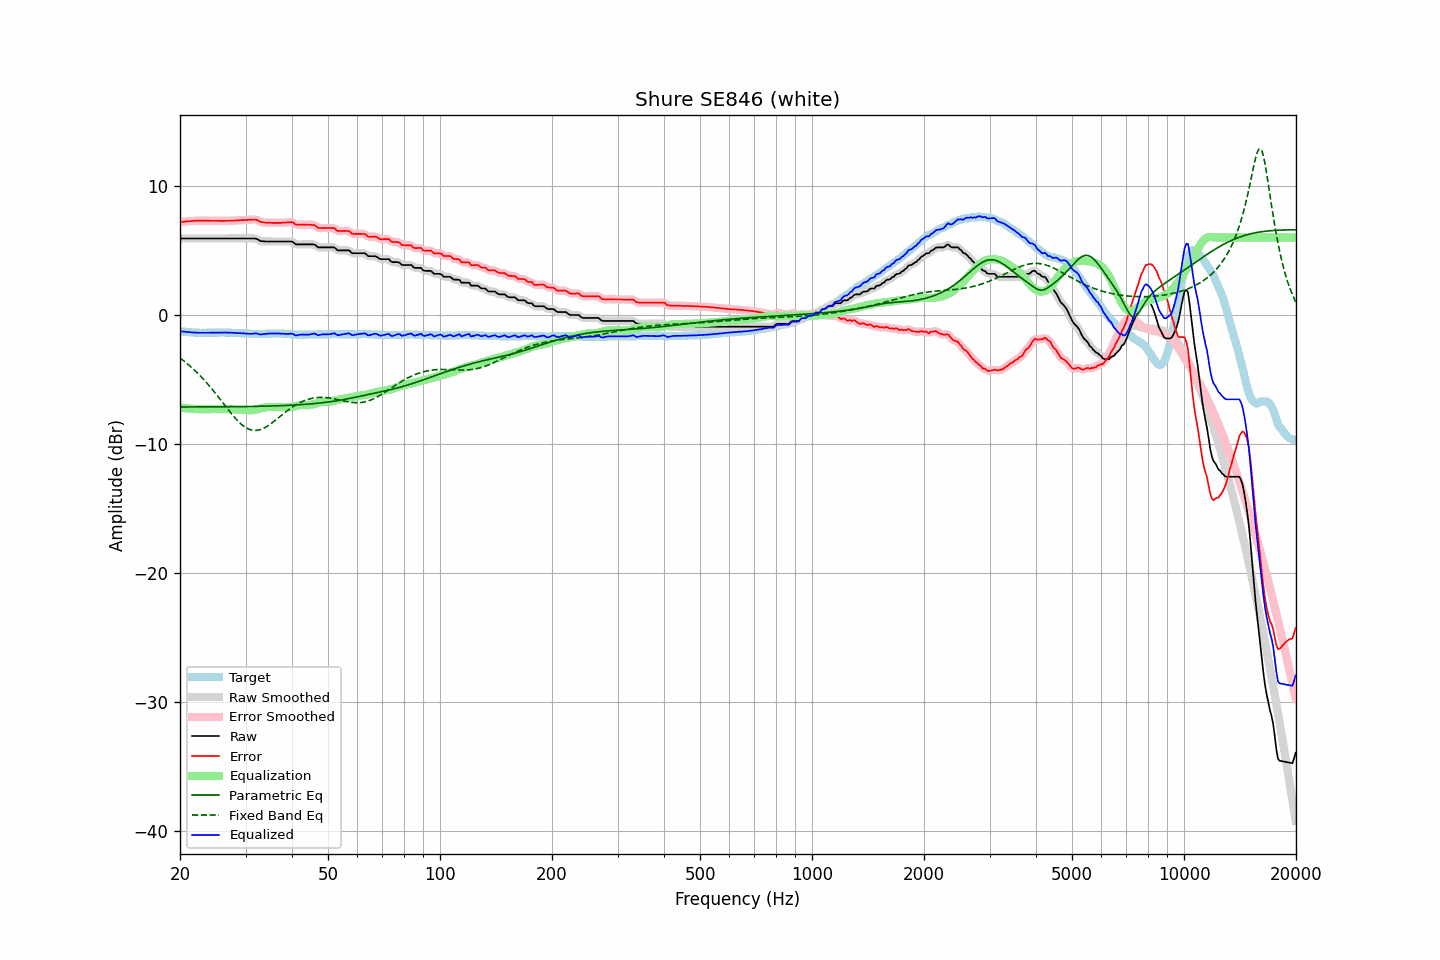

The table this chart was drawn from, first rows:
frequency, raw, error, smoothed, error_smoothed, equalization, parametric_eq, fixed_band_eq, equalized_raw, equalized_smoothed, target
20.00, 5.92, 7.19, 5.92, 7.19, -7.19, -7.14, -3.34, -1.26, -1.26, -1.26
20.20, 5.92, 7.21, 5.92, 7.20, -7.20, -7.14, -3.44, -1.28, -1.28, -1.28
20.40, 5.92, 7.22, 5.92, 7.22, -7.22, -7.14, -3.53, -1.29, -1.29, -1.29
20.61, 5.92, 7.23, 5.92, 7.23, -7.23, -7.14, -3.63, -1.31, -1.31, -1.30
20.81, 5.92, 7.25, 5.92, 7.24, -7.24, -7.14, -3.73, -1.32, -1.32, -1.32
21.02, 5.92, 7.26, 5.92, 7.26, -7.26, -7.14, -3.83, -1.33, -1.33, -1.33
21.23, 5.92, 7.27, 5.92, 7.27, -7.27, -7.14, -3.94, -1.34, -1.34, -1.34
21.44, 5.92, 7.28, 5.92, 7.28, -7.28, -7.14, -4.05, -1.35, -1.35, -1.35
21.66, 5.92, 7.29, 5.92, 7.29, -7.28, -7.14, -4.16, -1.36, -1.36, -1.36
21.87, 5.92, 7.30, 5.92, 7.29, -7.29, -7.14, -4.28, -1.37, -1.37, -1.37
22.09, 5.92, 7.30, 5.92, 7.30, -7.30, -7.14, -4.40, -1.38, -1.38, -1.37
22.31, 5.92, 7.31, 5.92, 7.30, -7.30, -7.14, -4.52, -1.38, -1.38, -1.38
22.54, 5.92, 7.31, 5.92, 7.31, -7.31, -7.13, -4.64, -1.38, -1.38, -1.38
22.76, 5.92, 7.32, 5.92, 7.31, -7.31, -7.13, -4.77, -1.39, -1.39, -1.39
22.99, 5.92, 7.31, 5.92, 7.31, -7.31, -7.13, -4.91, -1.39, -1.39, -1.38
23.22, 5.92, 7.32, 5.92, 7.31, -7.31, -7.13, -5.04, -1.39, -1.39, -1.39
23.45, 5.92, 7.32, 5.92, 7.31, -7.31, -7.13, -5.18, -1.39, -1.39, -1.39
23.69, 5.92, 7.31, 5.92, 7.31, -7.31, -7.13, -5.32, -1.38, -1.38, -1.38
23.92, 5.92, 7.31, 5.92, 7.30, -7.31, -7.13, -5.46, -1.38, -1.38, -1.38
24.16, 5.92, 7.30, 5.92, 7.30, -7.30, -7.13, -5.61, -1.38, -1.38, -1.37
24.40, 5.92, 7.30, 5.92, 7.30, -7.30, -7.13, -5.76, -1.38, -1.38, -1.37
24.65, 5.92, 7.30, 5.92, 7.29, -7.30, -7.13, -5.92, -1.37, -1.37, -1.37
24.89, 5.92, 7.30, 5.92, 7.30, -7.29, -7.13, -6.07, -1.37, -1.37, -1.37
25.14, 5.92, 7.30, 5.92, 7.30, -7.29, -7.13, -6.23, -1.37, -1.37, -1.37
25.39, 5.92, 7.30, 5.92, 7.29, -7.29, -7.13, -6.38, -1.37, -1.37, -1.37
25.65, 5.92, 7.29, 5.92, 7.29, -7.29, -7.13, -6.54, -1.37, -1.37, -1.36
25.91, 5.92, 7.29, 5.92, 7.29, -7.29, -7.12, -6.70, -1.37, -1.37, -1.36
26.16, 5.92, 7.29, 5.92, 7.29, -7.29, -7.12, -6.87, -1.37, -1.37, -1.36
26.43, 5.92, 7.30, 5.92, 7.29, -7.29, -7.12, -7.03, -1.37, -1.37, -1.37
26.69, 5.92, 7.30, 5.92, 7.29, -7.29, -7.12, -7.19, -1.37, -1.37, -1.37
26.96, 5.92, 7.30, 5.92, 7.30, -7.30, -7.12, -7.35, -1.37, -1.37, -1.37
27.23, 5.92, 7.30, 5.92, 7.30, -7.30, -7.12, -7.50, -1.38, -1.38, -1.37
27.50, 5.92, 7.31, 5.92, 7.30, -7.31, -7.12, -7.66, -1.38, -1.38, -1.38
27.77, 5.92, 7.32, 5.92, 7.31, -7.31, -7.12, -7.80, -1.39, -1.39, -1.39
28.05, 5.92, 7.32, 5.92, 7.32, -7.32, -7.12, -7.95, -1.39, -1.39, -1.39
28.33, 5.92, 7.33, 5.92, 7.32, -7.32, -7.11, -8.09, -1.40, -1.40, -1.40
28.62, 5.92, 7.33, 5.92, 7.33, -7.33, -7.11, -8.22, -1.41, -1.41, -1.40
28.90, 5.92, 7.34, 5.92, 7.34, -7.34, -7.11, -8.34, -1.41, -1.41, -1.41
29.19, 5.92, 7.35, 5.92, 7.34, -7.34, -7.11, -8.46, -1.42, -1.42, -1.42
29.48, 5.92, 7.35, 5.92, 7.35, -7.35, -7.11, -8.56, -1.42, -1.42, -1.42
29.78, 5.92, 7.36, 5.92, 7.36, -7.36, -7.11, -8.66, -1.43, -1.43, -1.43
30.08, 5.92, 7.37, 5.92, 7.36, -7.37, -7.10, -8.74, -1.44, -1.44, -1.44
30.38, 5.92, 7.37, 5.92, 7.37, -7.38, -7.10, -8.81, -1.46, -1.46, -1.44
30.68, 5.92, 7.38, 5.92, 7.38, -7.39, -7.10, -8.86, -1.47, -1.47, -1.45
30.99, 5.92, 7.39, 5.92, 7.39, -7.39, -7.10, -8.91, -1.47, -1.47, -1.46
31.30, 5.92, 7.40, 5.93, 7.40, -7.39, -7.10, -8.94, -1.46, -1.46, -1.47
31.61, 5.92, 7.40, 5.93, 7.40, -7.37, -7.09, -8.96, -1.45, -1.44, -1.47
31.93, 5.92, 7.40, 5.91, 7.39, -7.35, -7.09, -8.96, -1.43, -1.44, -1.47
32.24, 5.87, 7.35, 5.87, 7.34, -7.32, -7.09, -8.95, -1.45, -1.46, -1.48
32.57, 5.80, 7.29, 5.81, 7.29, -7.29, -7.09, -8.92, -1.49, -1.48, -1.48
32.89, 5.73, 7.22, 5.75, 7.23, -7.26, -7.08, -8.89, -1.52, -1.51, -1.48
33.22, 5.71, 7.20, 5.71, 7.19, -7.22, -7.08, -8.84, -1.51, -1.51, -1.48
33.55, 5.70, 7.18, 5.70, 7.17, -7.19, -7.08, -8.79, -1.49, -1.49, -1.47
33.89, 5.69, 7.16, 5.70, 7.16, -7.17, -7.07, -8.72, -1.47, -1.47, -1.46
34.23, 5.69, 7.16, 5.69, 7.15, -7.15, -7.07, -8.65, -1.46, -1.46, -1.46
34.57, 5.69, 7.15, 5.69, 7.15, -7.14, -7.07, -8.57, -1.45, -1.45, -1.45
34.92, 5.69, 7.15, 5.69, 7.14, -7.14, -7.06, -8.48, -1.44, -1.44, -1.45
35.27, 5.69, 7.14, 5.69, 7.14, -7.14, -7.06, -8.39, -1.44, -1.44, -1.44
35.62, 5.69, 7.14, 5.69, 7.14, -7.13, -7.06, -8.30, -1.44, -1.44, -1.44
35.97, 5.69, 7.14, 5.69, 7.13, -7.13, -7.05, -8.20, -1.44, -1.44, -1.44
... 635 more rows
